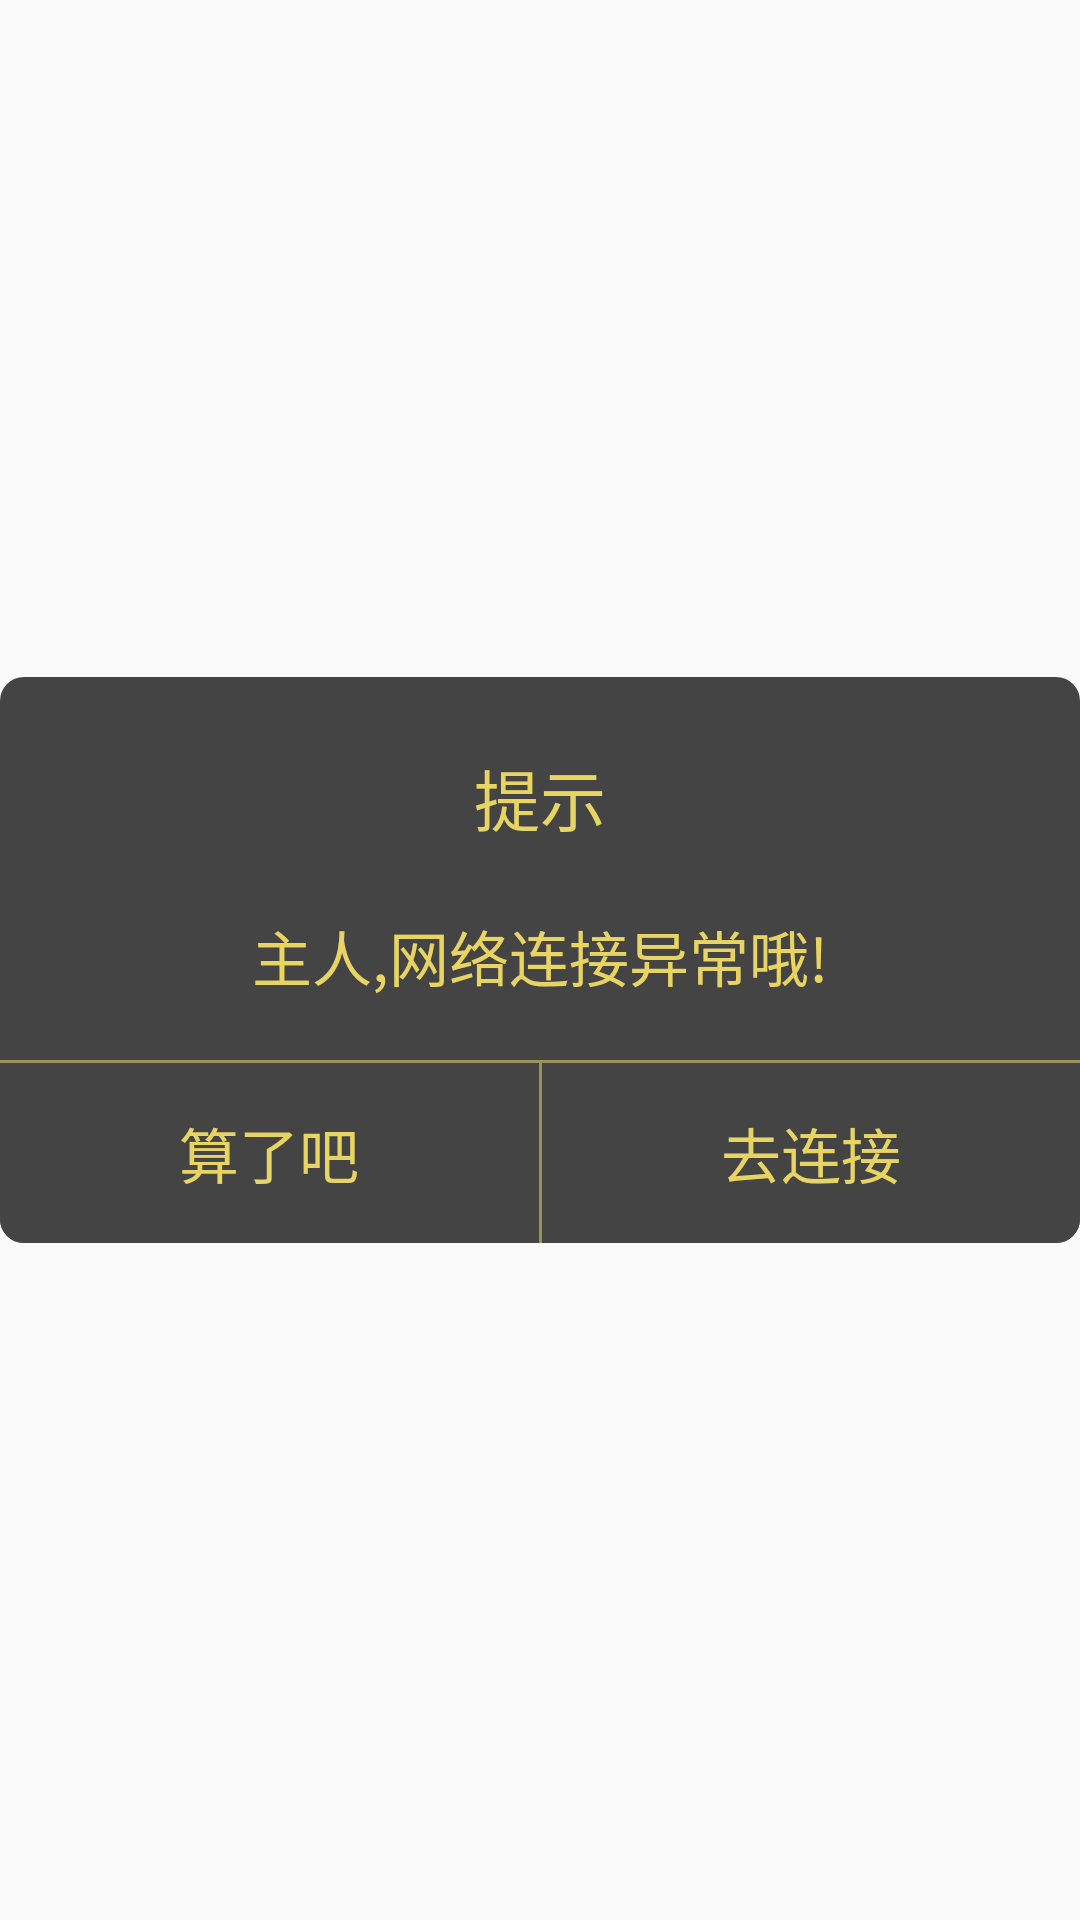

The Android layout XML behind this screen, and the referenced resources:
<!-- AndroidManifest.xml: application theme AppTheme -->
<!-- res/layout/dialog_ds.xml -->
<?xml version="1.0" encoding="utf-8"?>
<RelativeLayout xmlns:android="http://schemas.android.com/apk/res/android"
    android:layout_width="600dip"
    android:layout_gravity="center"
    android:layout_height="match_parent">

    <LinearLayout 
        android:layout_width="match_parent"
        android:layout_height="wrap_content"
        android:layout_centerInParent="true"
        android:background="@drawable/dialog_ds_bg"
         android:orientation="vertical">
        <TextView
            android:id="@+id/title"
            android:layout_width="match_parent"
            android:layout_height="wrap_content"
            android:gravity="center_horizontal"
            android:padding="12dp"
            android:layout_marginTop="12dp"
            android:text="提示"
            android:textSize="22sp"
            android:textColor="#ffe8d463"/>

    <TextView
        android:id="@+id/tiptext"
        android:layout_width="match_parent"
        android:layout_height="wrap_content"
        android:gravity="center"
        android:layout_gravity="center_horizontal"
        android:lineSpacingExtra="3dp"
        android:layout_marginLeft="40dp"
        android:layout_marginTop="10dp"
        android:layout_marginRight="40dp"
        android:layout_marginBottom="20dp"
        android:text="主人,网络连接异常哦!"
        android:textSize="20sp"
        android:textColor="#ffe8d463"/>
    <View
        android:layout_width="match_parent"
        android:layout_height="1dp"
        android:background="#88e8d463"/>

    <LinearLayout
        android:layout_width="match_parent"
        android:layout_height="60dp"
        android:orientation="horizontal">

        <TextView
            android:id="@+id/nono"
            android:layout_width="match_parent"
            android:layout_height="match_parent"
            android:background="@drawable/bg_dialog_left_white"
            android:layout_weight="1.0"
            android:gravity="center"
            android:text="算了吧"
            android:textSize="20sp"
            android:textColor="#ffe8d463"/>

        <View
            android:layout_width="1dp"
            android:layout_height="match_parent"
            android:background="#88e8d463"/>

        <TextView
            android:id="@+id/okok"
            android:layout_width="match_parent"
            android:layout_height="match_parent"
            android:background="@drawable/bg_dialog_right_white"
            android:gravity="center"
            android:layout_weight="1.0"
            android:text="去连接"
            android:textSize="20sp"
            android:textColor="#ffe8d463"/>

    </LinearLayout>
</LinearLayout>

</RelativeLayout>
<!-- resources referenced by this layout -->
<resources>
  <!-- drawable bg_dialog_left_white (drawable) -->
  <?xml version="1.0" encoding="utf-8"?>
  <shape xmlns:android="http://schemas.android.com/apk/res/android" android:shape="rectangle">
  
      <solid android:color="@color/dark" />
      <corners android:bottomLeftRadius="8dp" />
  </shape>
  <!-- drawable bg_dialog_right_white (drawable) -->
  <?xml version="1.0" encoding="utf-8"?>
  <shape xmlns:android="http://schemas.android.com/apk/res/android" android:shape="rectangle">
      <solid android:color="@color/dark" />
      <corners android:bottomRightRadius="8dp" />
  </shape>
  <!-- drawable dialog_ds_bg (drawable) -->
  <?xml version="1.0" encoding="utf-8"?>
  <shape xmlns:android="http://schemas.android.com/apk/res/android" android:shape="rectangle">
  
      <solid android:color="#444444" />
      <corners android:radius="8dp" />
  </shape>
  <style name="AppTheme" parent="Theme.AppCompat.Light.DarkActionBar">
          
          <item name="colorPrimary">@color/colorPrimary</item>
          <item name="colorPrimaryDark">@color/colorPrimaryDark</item>
          <item name="colorAccent">@color/colorAccent</item>
      </style>
  <color name="dark">#444444</color>
  <color name="colorPrimary">#FF69B4</color>
  <color name="colorPrimaryDark">#303F9F</color>
  <color name="colorAccent">#FF4081</color>
</resources>
